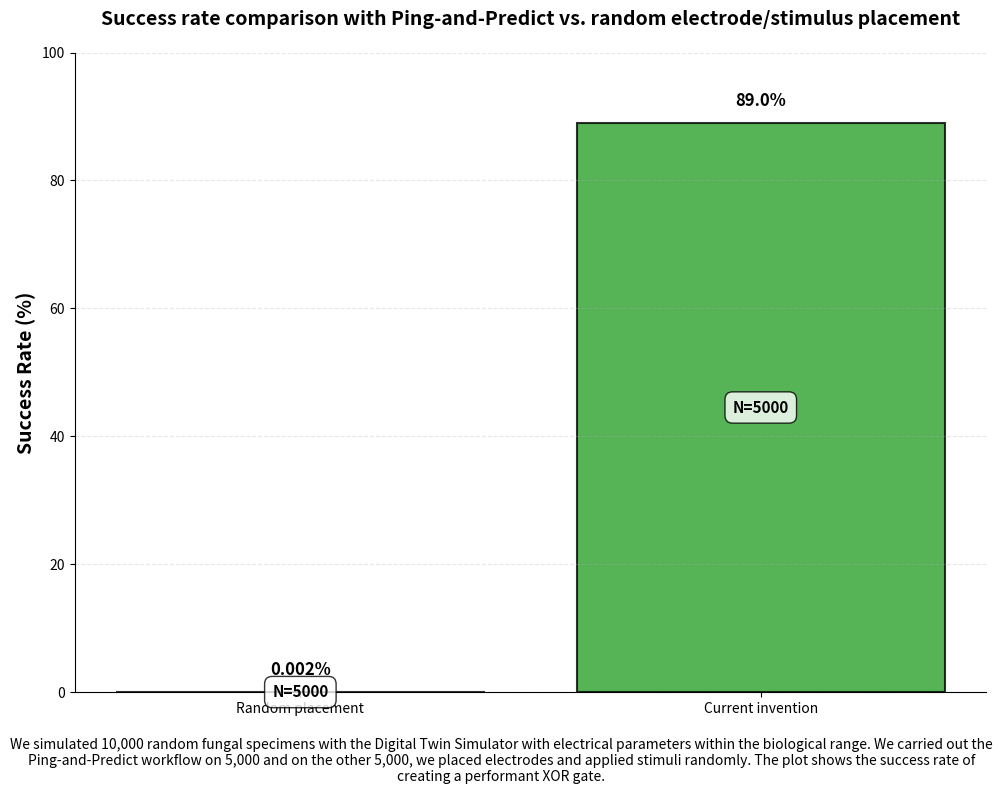

The script that saved this image: (Note: this script raises an exception after producing the figure.)
import matplotlib.pyplot as plt
import numpy as np

fig, ax = plt.subplots(figsize=(10, 8))

categories = ['Random placement', 'Current invention']
success_rates = [0.002, 89.0]
colors = ['#d62728', '#2ca02c']

bars = ax.bar(categories, success_rates, color=colors, alpha=0.8, edgecolor='black', linewidth=1.5)

ax.set_ylabel('Success Rate (%)', fontsize=14, fontweight='bold')
ax.set_title('Success rate comparison with Ping-and-Predict vs. random electrode/stimulus placement', 
             fontsize=14, fontweight='bold', pad=20)
ax.set_ylim(0, 100)

for i, (bar, rate) in enumerate(zip(bars, success_rates)):
    height = bar.get_height()
    ax.text(bar.get_x() + bar.get_width()/2., height + 2,
            f'{rate}%',
            ha='center', va='bottom', fontsize=12, fontweight='bold')
    
    ax.text(bar.get_x() + bar.get_width()/2., height/2,
            'N=5000',
            ha='center', va='center', fontsize=11, fontweight='bold',
            bbox=dict(boxstyle='round,pad=0.5', facecolor='white', edgecolor='black', alpha=0.8))

ax.spines['top'].set_visible(False)
ax.spines['right'].set_visible(False)
ax.grid(axis='y', alpha=0.3, linestyle='--')

caption_text = ("We simulated 10,000 random fungal specimens with the Digital Twin Simulator with electrical "
                "parameters within the biological range. We carried out the Ping-and-Predict workflow on 5,000 "
                "and on the other 5,000, we placed electrodes and applied stimuli randomly. The plot shows the "
                "success rate of creating a performant XOR gate.")

fig.text(0.5, 0.02, caption_text, ha='center', fontsize=10, style='italic', wrap=True)

plt.tight_layout(rect=[0, 0.08, 1, 1])

plt.savefig('/Users/kiranbhattacharyya/Documents/fungal-computer-sim/figures/success_rate_comparison.png', 
            dpi=300, bbox_inches='tight')
plt.savefig('/Users/kiranbhattacharyya/Documents/fungal-computer-sim/figures/success_rate_comparison.pdf', 
            bbox_inches='tight')

plt.show()

print("Success rate comparison plot saved as success_rate_comparison.png and success_rate_comparison.pdf")
